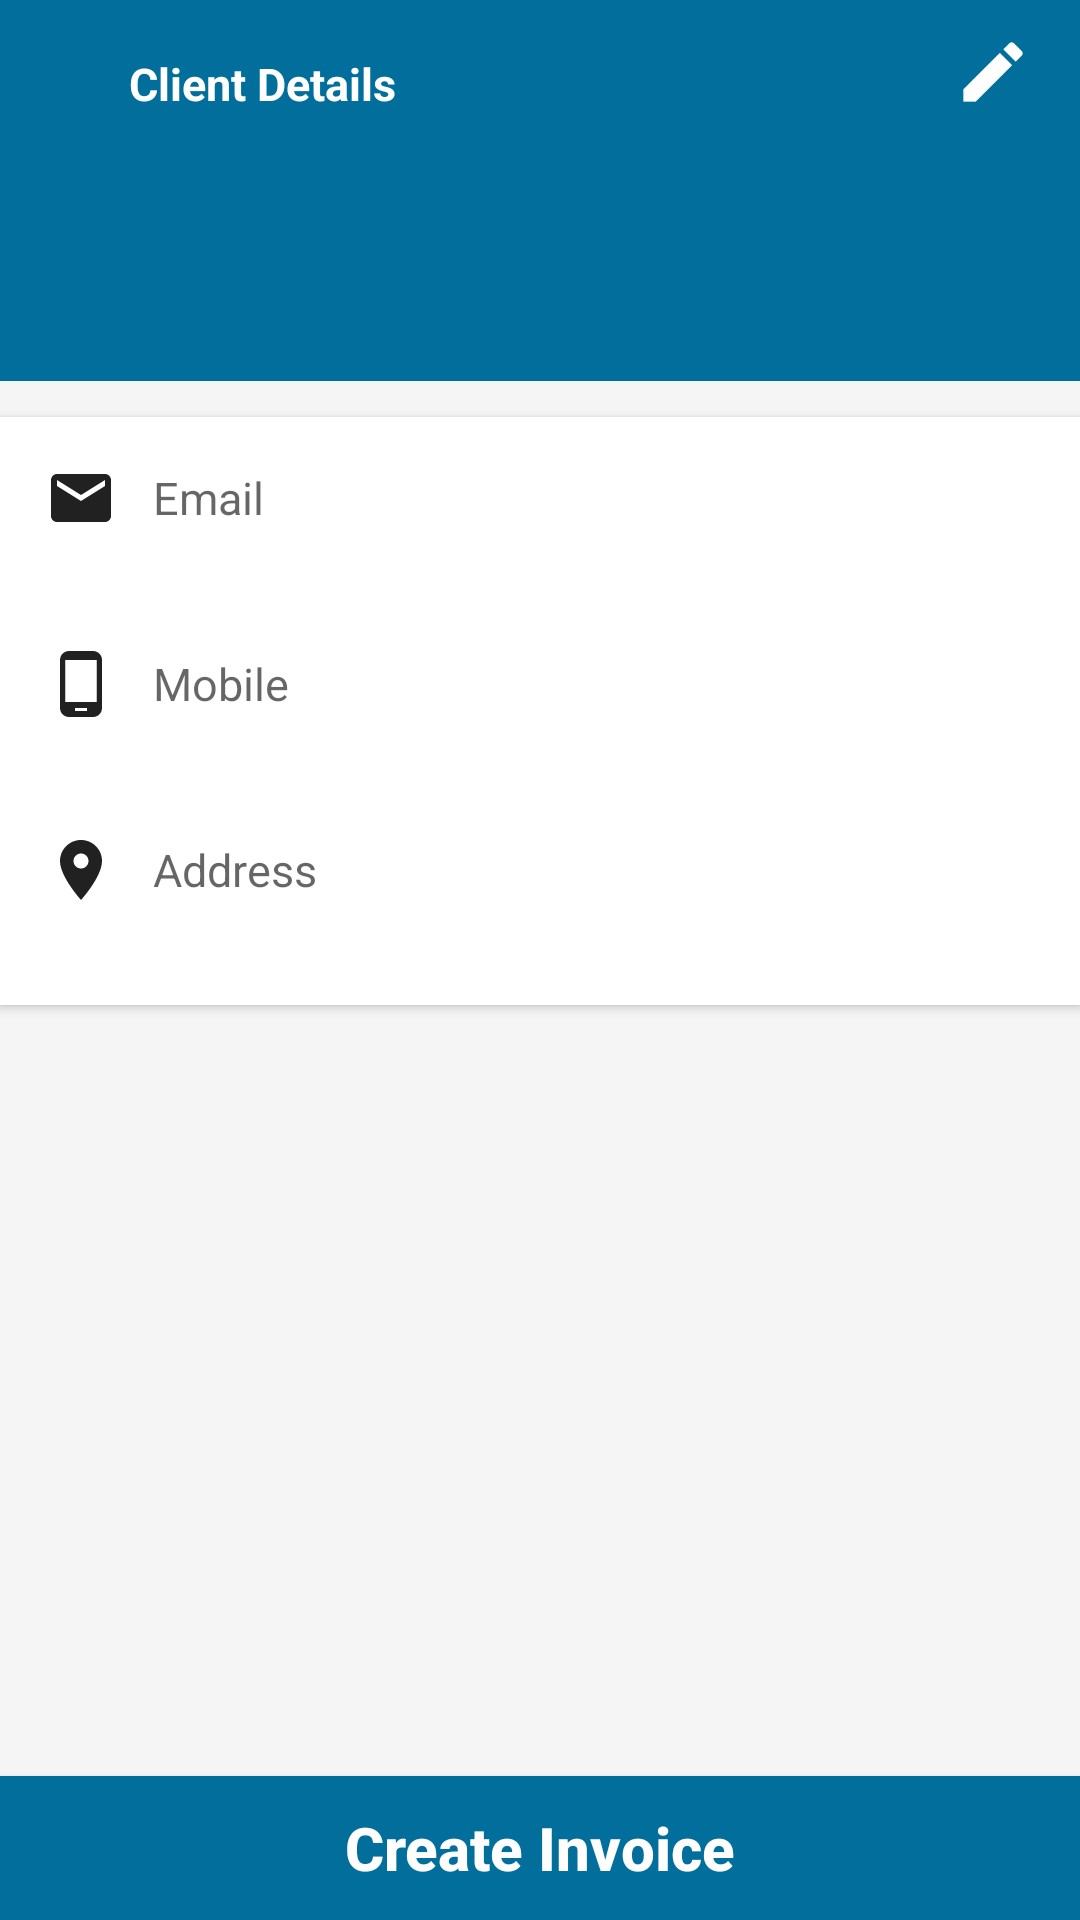

Layout XML and referenced resources for this Android screen:
<!-- AndroidManifest.xml: application theme AppTheme -->
<!-- res/layout/activity_client_detail.xml -->
<?xml version="1.0" encoding="utf-8"?>
<LinearLayout xmlns:android="http://schemas.android.com/apk/res/android"
    xmlns:app="http://schemas.android.com/apk/res-auto"
    android:layout_width="match_parent"
    android:layout_height="match_parent"
    android:background="@color/bg_color"
    android:orientation="vertical">

    <android.support.v7.widget.Toolbar
        android:id="@+id/toolbar"
        android:layout_width="match_parent"
        android:layout_height="?attr/actionBarSize"
        android:background="@color/blue"
        app:layout_collapseMode="pin"
        app:layout_scrollFlags="scroll|enterAlways"
        app:popupTheme="@style/ThemeOverlay.AppCompat.Light">

        <RelativeLayout
            android:layout_width="match_parent"
            android:layout_height="match_parent">

            <ImageView
                android:id="@+id/iv_back"
                android:layout_width="wrap_content"
                android:layout_height="match_parent"
                android:layout_alignParentLeft="true"
                android:paddingRight="15dp"
                android:src="@drawable/ic_arrow_back_black_24dp" />


            

            <TextView
                android:id="@+id/tv_title"
                android:layout_width="wrap_content"
                android:layout_height="fill_parent"
                android:layout_marginBottom="4dp"
                android:layout_marginLeft="12dp"
                android:layout_marginTop="4dp"
                android:layout_toRightOf="@+id/iv_back"
                android:gravity="center"
                android:text="Client Details"
                android:textColor="@android:color/white"
                android:textSize="15dp"
                android:textStyle="bold" />

            <ImageView
                android:id="@+id/iv_edit"
                android:layout_width="wrap_content"
                android:layout_height="wrap_content"
                android:layout_alignParentRight="true"
                android:layout_marginRight="@dimen/padding_normal"
                android:background="@mipmap/ic_edit" />


        </RelativeLayout>


    </android.support.v7.widget.Toolbar>

    <FrameLayout
        android:id="@+id/content_frame"
        android:layout_width="match_parent"
        android:layout_height="match_parent">

        <ScrollView
            android:layout_width="match_parent"
            android:layout_height="match_parent"
            android:fillViewport="true"
            android:scrollbars="none">


            <LinearLayout
                android:layout_width="match_parent"
                android:layout_height="match_parent"
                android:orientation="vertical">

                <LinearLayout
                    android:layout_width="match_parent"
                    android:layout_height="match_parent"
                    android:layout_weight="1"
                    android:orientation="vertical">


                    <LinearLayout
                        android:layout_width="match_parent"
                        android:layout_height="wrap_content"
                        android:background="@color/blue"
                        android:orientation="vertical"
                        android:padding="10dp">

                        <TextView
                            android:id="@+id/tv_client_name"
                            android:layout_width="match_parent"
                            android:layout_height="wrap_content"
                            android:gravity="center"
                            android:text=""
                            android:textColor="@android:color/white"
                            android:textSize="@dimen/text_size_largest"
                            android:textStyle="bold" />

                        <TextView
                            android:id="@+id/tv_client_company"
                            android:layout_width="match_parent"
                            android:layout_height="wrap_content"
                            android:layout_marginBottom="@dimen/padding_normal"
                            android:gravity="center"
                            android:text=""
                            android:textColor="@android:color/white"
                            android:textSize="@dimen/text_size_biggest"
                            android:textStyle="bold" />
                    </LinearLayout>

                    <View
                        android:layout_width="match_parent"
                        android:layout_height="2dp"
                        android:background="@drawable/bottom_shadow" />


                    <android.support.v7.widget.CardView
                        android:layout_width="match_parent"
                        android:layout_height="wrap_content"
                        android:layout_marginTop="10dp"
                        app:cardElevation="2dp"
                        app:contentPadding="@dimen/padding_normal"
                        app:cardCornerRadius="0dp">

                        <LinearLayout
                            android:layout_width="match_parent"
                            android:layout_height="wrap_content"
                            android:orientation="vertical">


                            <EditText
                                android:id="@+id/edt_email"
                                android:layout_width="match_parent"
                                android:layout_height="wrap_content"
                                android:layout_marginBottom="18dp"
                                android:padding="@dimen/padding_edittext"
                                android:background="@android:color/white"
                                android:drawableLeft="@drawable/ic_email_bg_24dp"
                                android:drawablePadding="12dp"
                                android:editable="false"
                                android:focusable="false"
                                android:hint="Email"
                                android:imeOptions="actionNext"
                                android:singleLine="true"
                                android:text=""
                                android:textColor="@color/black"
                                android:textSize="@dimen/text_size_listing" />


                            <EditText
                                android:id="@+id/edt_mobile"
                                android:layout_width="match_parent"
                                android:layout_height="wrap_content"
                                android:layout_marginBottom="18dp"
                                android:background="@android:color/white"
                                android:padding="@dimen/padding_edittext"
                                android:drawableLeft="@drawable/ic_phone_android_black_24dp"
                                android:drawablePadding="12dp"
                                android:editable="false"
                                android:focusable="false"
                                android:hint="Mobile"
                                android:imeOptions="actionNext"
                                android:singleLine="true"
                                android:text=""
                                android:textColor="@color/black"
                                android:textSize="@dimen/text_size_listing" />


                            <EditText
                                android:id="@+id/edt_address"
                                android:layout_width="match_parent"
                                android:layout_height="wrap_content"
                                android:padding="@dimen/padding_edittext"
                                android:background="@android:color/white"
                                android:layout_marginBottom="18dp"
                                android:drawableLeft="@drawable/ic_place_black_24dp"
                                android:drawablePadding="12dp"
                                android:editable="false"
                                android:focusable="false"
                                android:hint="Address"
                                android:imeOptions="actionNext"
                                android:singleLine="true"
                                android:text=""
                                android:textColor="@color/black"
                                android:textSize="@dimen/text_size_listing" />

                        </LinearLayout>
                    </android.support.v7.widget.CardView>

                </LinearLayout>

                <Button
                    android:id="@+id/iv_invoice"
                    android:layout_width="match_parent"
                    android:layout_height="wrap_content"
                    android:background="@color/blue"
                    android:text="Create Invoice"
                    android:textAllCaps="false"
                    android:textColor="@android:color/white"
                    android:textSize="@dimen/text_size_biggest"
                    android:textStyle="bold" />
            </LinearLayout>

        </ScrollView>

    </FrameLayout>

</LinearLayout>
<!-- resources referenced by this layout -->
<resources>
  <color name="bg_color">#f5f5f5</color>
  <color name="black">#212121</color>
  <color name="blue">#016E9C</color>
  <dimen name="padding_edittext">10dp</dimen>
  <dimen name="padding_normal">5dp</dimen>
  <dimen name="text_size_biggest">20sp</dimen>
  <dimen name="text_size_listing">15sp</dimen>
  <!-- drawable ic_email_bg_24dp (drawable) -->
  <vector xmlns:android="http://schemas.android.com/apk/res/android"
          android:width="24dp"
          android:height="24dp"
          android:viewportWidth="24.0"
          android:viewportHeight="24.0">
      <path
          android:fillColor="#FF212121"
          android:pathData="M20,4L4,4c-1.1,0 -1.99,0.9 -1.99,2L2,18c0,1.1 0.9,2 2,2h16c1.1,0 2,-0.9 2,-2L22,6c0,-1.1 -0.9,-2 -2,-2zM20,8l-8,5 -8,-5L4,6l8,5 8,-5v2z"/>
  </vector>
  <!-- drawable ic_phone_android_black_24dp (drawable) -->
  <vector xmlns:android="http://schemas.android.com/apk/res/android"
          android:width="24dp"
          android:height="24dp"
          android:viewportWidth="24.0"
          android:viewportHeight="24.0">
      <path
          android:fillColor="#FF212121"
          android:pathData="M16,1L8,1C6.34,1 5,2.34 5,4v16c0,1.66 1.34,3 3,3h8c1.66,0 3,-1.34 3,-3L19,4c0,-1.66 -1.34,-3 -3,-3zM14,21h-4v-1h4v1zM17.25,18L6.75,18L6.75,4h10.5v14z"/>
  </vector>
  <!-- drawable ic_place_black_24dp (drawable) -->
  <vector xmlns:android="http://schemas.android.com/apk/res/android"
          android:width="24dp"
          android:height="24dp"
          android:viewportWidth="24.0"
          android:viewportHeight="24.0">
      <path
          android:fillColor="#FF212121"
          android:pathData="M12,2C8.13,2 5,5.13 5,9c0,5.25 7,13 7,13s7,-7.75 7,-13c0,-3.87 -3.13,-7 -7,-7zM12,11.5c-1.38,0 -2.5,-1.12 -2.5,-2.5s1.12,-2.5 2.5,-2.5 2.5,1.12 2.5,2.5 -1.12,2.5 -2.5,2.5z"/>
  </vector>
  <style name="AppTheme" parent="Theme.AppCompat.Light.DarkActionBar">
          
          <item name="colorPrimary">@color/blue</item>
          <item name="colorPrimaryDark">@color/colorPrimaryDark</item>
          <item name="colorAccent">@color/colorAccent</item>
          <item name="windowNoTitle">true</item>
          <item name="android:searchViewStyle" tools:ignore="NewApi">@style/MySearchViewStyle</item>
  
      </style>
  <color name="colorPrimaryDark">#FF004A69</color>
  <color name="colorAccent">#016E9C</color>
  <style name="MySearchViewStyle" parent="Widget.AppCompat.SearchView">
          
          <item name="queryBackground">@color/blue</item>
          
          
          
          <item name="closeIcon">@mipmap/ic_close</item>
          
          <item name="searchIcon">@mipmap/ic_search</item>
          <item name="android:textColorHint">@android:color/white</item>
          
          
          
          
          
          
          
          <item name="suggestionRowLayout">@layout/layout_search</item>
      </style>
</resources>
